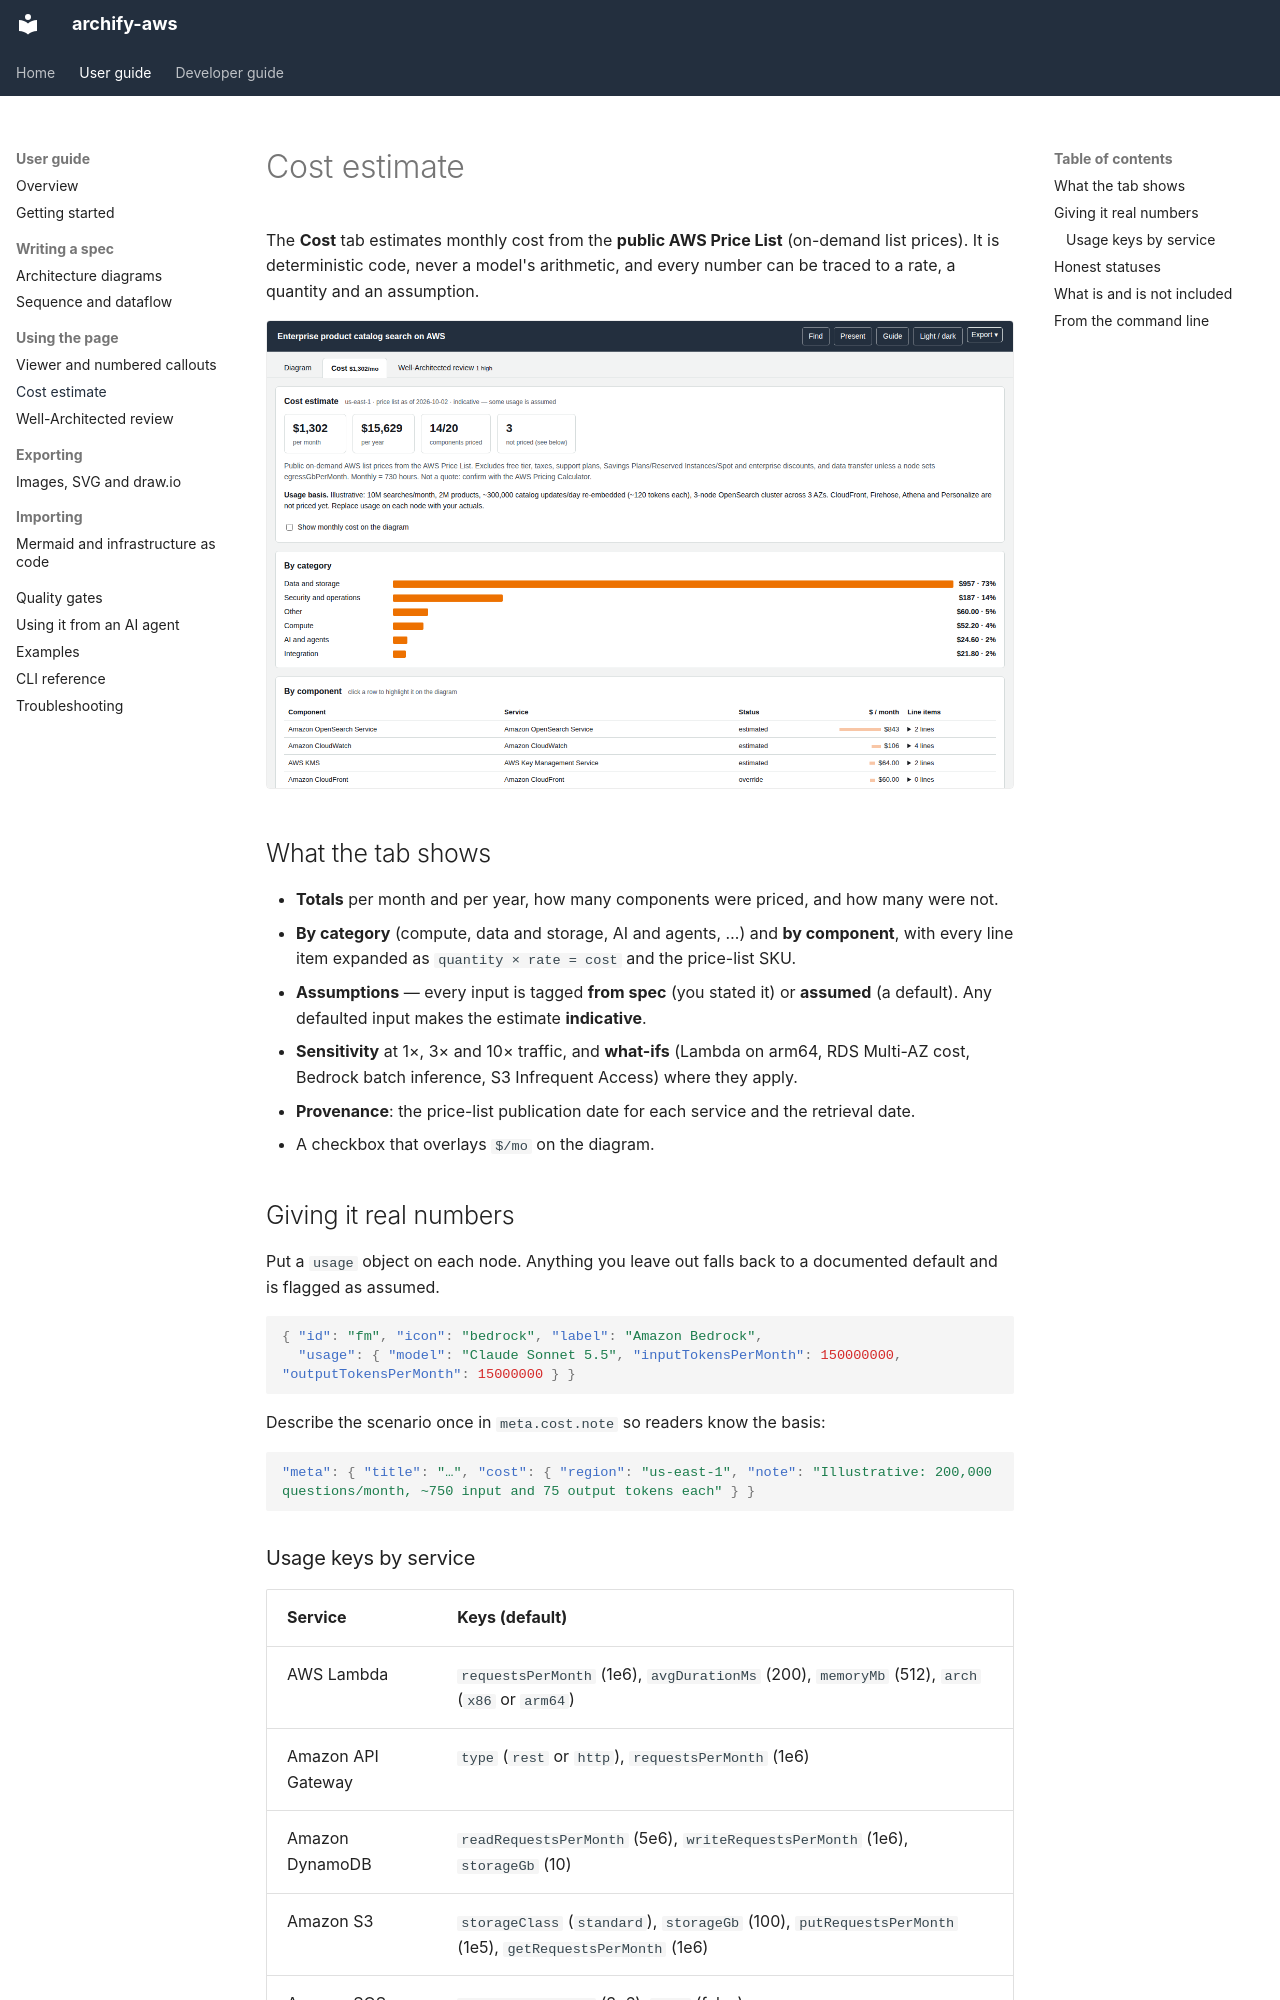

repository: akashtalole/archify-aws · page: user-guide/cost/index.html · generator: mkdocs

# Cost estimate

The **Cost** tab estimates monthly cost from the **public AWS Price List** (on-demand list prices). It is deterministic code, never a model's arithmetic, and every number can be traced to a rate, a quantity and an assumption.

![The Cost tab](../assets/tab-cost.png)

## What the tab shows

* **Totals** per month and per year, how many components were priced, and how many were not.
* **By category** (compute, data and storage, AI and agents, …) and **by component**, with every line item expanded as `quantity × rate = cost` and the price-list SKU.
* **Assumptions** — every input is tagged **from spec** (you stated it) or **assumed** (a default). Any defaulted input makes the estimate **indicative**.
* **Sensitivity** at 1×, 3× and 10× traffic, and **what-ifs** (Lambda on arm64, RDS Multi-AZ cost, Bedrock batch inference, S3 Infrequent Access) where they apply.
* **Provenance**: the price-list publication date for each service and the retrieval date.
* A checkbox that overlays `$/mo` on the diagram.

## Giving it real numbers

Put a `usage` object on each node. Anything you leave out falls back to a documented default and is flagged as assumed.

```json
{ "id": "fm", "icon": "bedrock", "label": "Amazon Bedrock",
  "usage": { "model": "Claude Sonnet 5.5", "inputTokensPerMonth": 150000000, "outputTokensPerMonth": 15000000 } }
```

Describe the scenario once in `meta.cost.note` so readers know the basis:

```json
"meta": { "title": "…", "cost": { "region": "us-east-1", "note": "Illustrative: 200,000 questions/month, ~750 input and 75 output tokens each" } }
```
